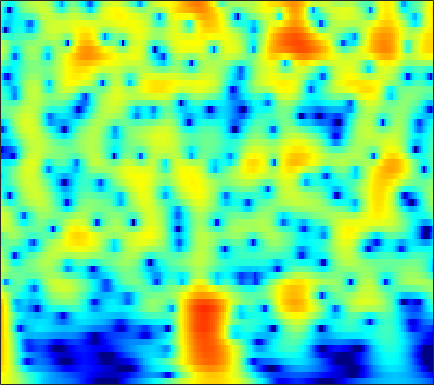

The file beside this chart, header and first rows:
6.0335, 5.7453, 5.3024, 4.7916, 4.3646, 3.7368, 3.0424, 2.4785, 1.6698, 0.7983, -0.13234, -0.86685, -1.8893, -2.9527, -3.7689, -4.8669, -5.9541, -6.7447, -7.7413, -8.6437, -9.4278, -9.9301, -10.488, -10.938
6.663, 6.253, 5.636, 4.944, 4.378, 3.566, 2.693, 2.005, 1.05, 0.06146, -0.9478, -1.71, -2.724, -3.721, -4.451, -5.391, -6.286, -6.924, -7.728, -8.48, -9.183, -9.681, -10.31, -10.9
8.279, 7.612, 6.609, 5.471, 4.531, 3.159, 1.654, 0.442, -1.275, -3.078, -4.913, -6.25, -7.872, -9.182, -9.908, -10.56, -10.96, -11.18, -11.46, -11.8, -12.22, -12.6, -13.18, -13.89
9.31, 8.409, 7.047, 5.489, 4.18, 2.228, 0.000269, -1.885, -4.76, -8.182, -12.37, -16.04, -19.78, -18.5, -16.64, -14.86, -13.84, -13.44, -13.29, -13.51, -14.02, -14.54, -15.41, -16.54
9.353, 8.354, 6.875, 5.232, 3.899, 1.999, -0.01354, -1.572, -3.666, -5.699, -7.569, -8.809, -10.2, -11.27, -11.9, -12.57, -13.12, -13.51, -14.06, -14.77, -15.62, -16.31, -17.25, -18.26
9.707, 8.612, 6.996, 5.2, 3.734, 1.62, -0.6851, -2.544, -5.208, -8.09, -11.16, -13.46, -16.06, -17.28, -17.24, -16.65, -16.04, -15.69, -15.53, -15.9, -16.8, -17.76, -19.38, -21.45
9.874, 8.687, 6.946, 5.027, 3.471, 1.245, -1.161, -3.09, -5.843, -8.817, -11.96, -14.23, -16.36, -16.67, -16.09, -15.16, -14.62, -14.39, -14.13, -14.07, -14.43, -14.94, -15.86, -16.92
9.938, 8.606, 6.662, 4.542, 2.852, 0.5103, -1.861, -3.587, -5.699, -7.454, -8.751, -9.421, -9.972, -10.2, -10.21, -10.03, -9.882, -9.94, -10.11, -10.23, -10.37, -10.57, -10.94, -11.29
10.4, 8.868, 6.569, 3.939, 1.706, -1.72, -5.889, -9.787, -16.46, -18.79, -14.55, -12.33, -10.47, -9.328, -8.797, -8.268, -7.709, -7.417, -7.326, -7.44, -7.601, -7.749, -8.043, -8.424
10.25, 8.716, 6.481, 4.03, 2.064, -0.6884, -3.486, -5.466, -7.589, -8.762, -9.059, -8.957, -8.672, -8.329, -8.181, -8.266, -8.25, -8.054, -7.833, -7.84, -7.96, -8.078, -8.393, -9.022
10.17, 8.633, 6.44, 4.135, 2.374, 0.06412, -2.095, -3.539, -5.173, -6.47, -7.506, -8.163, -8.906, -9.369, -9.492, -9.861, -10.46, -10.61, -10.24, -9.663, -9.23, -9.012, -8.873, -9.111
10.59, 8.803, 6.159, 3.163, 0.6643, -2.984, -6.701, -8.909, -10.07, -9.861, -9.605, -9.742, -10.61, -12.28, -13.5, -16.32, -22.58, -21.59, -15.31, -11.24, -8.648, -7.455, -6.433, -5.627
9.574, 7.78, 5.111, 2.069, -0.5109, -4.406, -8.508, -10.68, -10.93, -9.838, -8.973, -8.678, -8.841, -10.04, -10.54, -9.975, -10.16, -10.23, -9.029, -7.403, -5.726, -4.488, -3.15, -2.221
7.304, 5.757, 3.705, 1.736, 0.3406, -1.353, -2.801, -3.714, -4.692, -5.468, -6.167, -6.646, -7.087, -7.714, -8.584, -8.699, -7.796, -7.136, -6.051, -4.763, -3.618, -2.742, -1.464, -0.3774
4.082, 2.077, -0.1613, -1.476, -1.865, -1.999, -2.103, -2.274, -2.677, -3.34, -4.389, -5.477, -7.057, -8.864, -11.54, -15.31, -13.4, -10.11, -6.652, -4.02, -1.87, -0.6445, 0.6091, 1.704
0.1699, -4.212, -12.45, -10.11, -6.309, -3.539, -2.13, -1.598, -1.381, -1.595, -2.157, -2.871, -4.224, -5.182, -6.252, -7.917, -6.791, -5.273, -3.162, -1.358, 0.1507, 1.188, 2.25, 2.92
3.005, 1.684, 0.2497, -0.6576, -0.988, -1.148, -1.153, -1.137, -1.158, -1.23, -1.323, -1.415, -1.776, -1.822, -1.518, -1.525, -1.306, -0.8862, -0.2989, 0.3958, 0.9477, 1.237, 1.602, 1.782
3.982, 2.959, 1.648, 0.4903, -0.2539, -1.05, -1.585, -1.81, -1.887, -1.785, -1.576, -1.301, -0.9175, -0.8847, -0.5602, 0.03101, 0.3804, 0.646, 0.9544, 1.285, 1.566, 1.595, 1.483, 1.273
3.761, 2.503, 0.6782, -1.331, -2.916, -4.889, -6.161, -6.318, -5.584, -4.413, -3.297, -2.597, -1.537, -0.6779, -0.4287, 0.1673, 0.8144, 1.188, 1.693, 2.032, 2.303, 2.488, 2.484, 2.234
2.517, 1.183, -0.9581, -3.72, -6.411, -11.62, -19.42, -16.57, -10.68, -7.501, -5.478, -4.536, -3.997, -2.876, -2.268, -1.879, -1.172, -0.5592, 0.3281, 1.128, 1.722, 2.175, 2.669, 2.871
0.7093, -0.01604, -1.028, -2.121, -3.012, -4.117, -4.924, -5.233, -5.308, -5.315, -5.481, -5.619, -6.474, -8.131, -8.319, -8.085, -6.862, -5.307, -3.41, -1.646, -0.1542, 0.616, 1.52, 2.327
-2.976, -2.086, -1.202, -0.7612, -0.6744, -0.758, -1.031, -1.338, -1.887, -2.596, -3.777, -4.765, -6.37, -10.98, -13.69, -16.93, -11.83, -8.219, -4.986, -3.049, -1.427, -0.5358, 0.2285, 1.034
-3.027, -1.316, 0.2128, 1.035, 1.365, 1.474, 1.315, 1.052, 0.5364, -0.08379, -0.8539, -1.646, -1.967, -3.102, -3.646, -3.507, -3.3, -2.922, -2.423, -1.858, -1.972, -2.064, -2.371, -2.964
2.859, 2.879, 2.865, 2.758, 2.574, 2.16, 1.579, 1.069, 0.3379, -0.414, -0.8926, -1.286, -1.749, -1.174, -1.433, -1.283, -1.019, -0.9748, -1.137, -1.504, -2.394, -3.678, -6.068, -11.17
4.794, 4.386, 3.756, 3.036, 2.369, 1.305, -0.02336, -1.212, -3.04, -5.082, -6.479, -6.378, -6.188, -4.142, -2.896, -1.909, -1.04, -0.6192, -0.3108, -0.5086, -0.7188, -1.315, -1.986, -2.659
4.755, 4.173, 3.351, 2.394, 1.586, 0.3387, -1.207, -2.686, -5.251, -9.114, -14.13, -15.51, -8.914, -5.659, -3.69, -1.538, -0.3654, 0.2725, 0.8713, 1.051, 1.066, 0.9762, 0.6147, 0.3655
3.103, 2.393, 1.422, 0.5054, -0.09909, -0.8276, -1.462, -1.91, -2.477, -2.897, -3.075, -2.567, -2.32, -0.8898, -0.2303, 0.6966, 1.474, 1.903, 2.148, 2.344, 2.108, 1.953, 1.462, 0.8044
-0.05983, -1.374, -3.255, -4.814, -5.398, -5.049, -3.964, -3.028, -1.911, -0.9058, -0.1082, 0.4561, 1.392, 1.789, 2.433, 2.772, 3.127, 3.253, 3.266, 3.062, 2.703, 2.217, 1.536, 0.4852
-3.123, -5.103, -8.797, -15.7, -22.12, -12.46, -7.078, -4.549, -2.117, -0.3897, 1.014, 1.565, 2.666, 3.07, 3.446, 3.733, 3.799, 3.707, 3.532, 3, 2.469, 1.769, 0.8658, -0.3745
-4.01, -4.526, -5.2, -5.506, -5.356, -4.486, -3.1, -1.964, -0.5153, 0.7541, 1.806, 2.567, 2.944, 3.624, 3.631, 3.798, 3.633, 3.384, 2.916, 2.218, 1.367, 0.6143, -0.645, -1.986
-6.143, -5.31, -4.311, -3.336, -2.639, -1.639, -0.6327, 0.1328, 1.094, 1.987, 2.65, 3.174, 3.576, 3.78, 3.854, 3.597, 3.223, 2.804, 1.951, 1.097, -0.122, -0.9146, -2.368, -3.723
-8.302, -6.433, -4.505, -3.036, -2.058, -0.8913, 0.1748, 0.9142, 1.856, 2.64, 3.391, 3.558, 4.186, 4.009, 4.054, 3.569, 2.86, 2.131, 0.8561, -0.6226, -2.297, -3.472, -4.678, -5.707
-5.706, -5.165, -4.208, -3.31, -2.546, -1.555, -0.4723, 0.3553, 1.475, 2.476, 3.515, 3.917, 4.457, 4.571, 4.479, 4.066, 3.09, 2.08, 0.1228, -2.62, -6.854, -11.1, -13.96, -10.8
-6.825, -7.106, -7.157, -7.027, -6.744, -6.116, -4.856, -3.519, -1.628, 0.3744, 1.762, 3.194, 3.709, 4.672, 4.614, 4.586, 3.981, 3.16, 1.801, -0.29, -2.609, -4.381, -5.576, -4.72
-15.92, -15.96, -15.52, -15.5, -16.98, -21.24, -19.79, -13.55, -7.74, -4.001, -1.034, 0.1803, 2.178, 3.013, 3.638, 3.842, 3.862, 3.575, 3.107, 2.29, 1.659, 1.013, 0.6003, 0.2378
-20.12, -19.04, -16.8, -15.3, -14.66, -13.98, -12.24, -10.08, -7.02, -4.133, -1.788, -0.308, 1.165, 2.124, 2.82, 3.259, 3.436, 3.482, 3.207, 2.929, 2.465, 2.118, 1.64, 1.124
-9.821, -10.16, -9.977, -9.359, -8.591, -7.452, -6.005, -4.855, -3.183, -1.587, -0.2405, 0.907, 1.714, 2.758, 2.998, 3.428, 3.483, 3.428, 3.149, 2.799, 2.196, 1.815, 1.077, 0.4123
-8.126, -8.403, -7.9, -6.83, -5.812, -4.319, -2.839, -1.754, -0.4118, 0.7616, 1.934, 2.33, 3.257, 3.598, 3.794, 3.807, 3.642, 3.289, 2.823, 2.024, 1.19, 0.4632, -0.5741, -1.607
-16.35, -17.35, -11.91, -7.608, -5.325, -2.88, -0.9888, 0.1985, 1.511, 2.623, 3.39, 3.94, 4.31, 4.324, 4.404, 4.005, 3.434, 2.814, 1.746, 0.3829, -0.9867, -2.24, -3.611, -5.047
-7.941, -8.202, -6.652, -4.422, -2.868, -0.988, 0.5623, 1.527, 2.63, 3.527, 3.97, 4.563, 4.542, 4.483, 4.309, 3.673, 2.684, 1.767, -0.04552, -2.411, -5.168, -8.048, -10.97, -12.28
-2.264, -2.163, -1.79, -1.118, -0.5225, 0.3452, 1.211, 1.832, 2.575, 3.14, 3.666, 3.866, 3.935, 4.015, 3.596, 3.064, 2.017, 1.101, -0.7597, -3.106, -6.184, -9.54, -13.69, -13.75
-1.361, -1.195, -1.033, -0.8032, -0.555, -0.1977, 0.2753, 0.705, 1.283, 1.889, 2.603, 2.636, 3.214, 3.217, 3.108, 2.768, 2.212, 1.524, 0.476, -0.6478, -2.062, -3.025, -3.929, -4.62
-1.932, -2.006, -2.192, -2.543, -2.807, -3.031, -2.917, -2.558, -1.641, -0.4284, 0.4519, 1.53, 2.175, 2.533, 2.939, 2.886, 2.722, 2.362, 1.862, 1.206, 0.4361, 0.04877, -0.5255, -0.9512
-2.526, -3.048, -4.061, -5.567, -7.217, -10.05, -12.71, -11.73, -7.638, -4.251, -1.546, 0.00194, 1.249, 2.473, 2.84, 3.162, 3.029, 2.852, 2.33, 1.5, 0.8064, 0.3463, -0.1885, -0.1807
-3.007, -3.833, -5.296, -6.933, -8.227, -10.3, -11.56, -10.72, -7.404, -3.993, -1.274, -0.2701, 1.742, 2.667, 2.967, 3.284, 3.054, 2.656, 1.577, 0.04366, -1.888, -3.84, -5.401, -4.578
-5.331, -7.246, -9.46, -10.53, -10.21, -8.867, -7.345, -6.048, -4.248, -2.516, -1.146, 0.4755, 1.33, 1.985, 2.529, 2.578, 2.394, 1.853, 0.7052, -0.899, -3.435, -6.458, -10.13, -7.784
-7.444, -10.72, -17.53, -20.71, -15.41, -10.83, -7.975, -6.313, -4.556, -3.106, -1.572, -0.9709, -0.2248, 0.6605, 0.9971, 1.154, 1.081, 0.821, 0.4076, -0.2032, -0.9619, -1.332, -1.383, -0.9423
-3.762, -5.192, -6.75, -7.633, -7.794, -7.348, -6.514, -5.789, -4.68, -3.479, -2.46, -2.02, -0.8618, -0.3305, -0.1883, 0.1441, 0.1051, 0.0656, -0.1186, -0.443, -0.6514, -0.5598, -0.3916, 0.02109
0.2047, -1.041, -2.584, -4.047, -5.043, -6.035, -6.427, -6.266, -5.382, -4.042, -3.132, -1.993, -0.7815, -0.3502, -0.1169, 0.1469, -0.03628, -0.212, -0.7501, -1.503, -2.075, -2.161, -2.039, -1.29
3.576, 2.169, -0.003936, -2.57, -4.911, -9.15, -14.8, -14.34, -9.041, -5.521, -2.874, -1.029, -0.1525, 0.6617, 1.152, 1.13, 0.8451, 0.2724, -1.229, -3.43, -6.503, -9.791, -10.3, -5.511
4.846, 3.503, 1.516, -0.7146, -2.586, -5.117, -6.984, -7.066, -5.464, -3.208, -1.19, -1.054, 0.2536, 1.274, 1.545, 1.601, 1.386, 0.8139, -0.2398, -1.793, -3.788, -5.273, -5.428, -3.417
3.44, 2.181, 0.6691, -0.6381, -1.434, -2.256, -2.672, -2.679, -2.418, -1.956, -1.718, -0.8246, -0.1027, 0.1582, 0.321, 0.7499, 0.8551, 0.8498, 0.8971, 0.8303, 0.6373, 0.4185, 0.5523, 0.8786
-0.4063, -2.005, -3.637, -4.309, -4.283, -3.97, -3.587, -3.319, -3.062, -3.057, -2.959, -2.28, -2.638, -2.686, -2.172, -1.515, -0.7013, 0.05846, 0.8159, 1.441, 1.957, 2.363, 2.74, 2.953
-6.582, -11.89, -22.8, -14.3, -10.48, -7.62, -6.065, -5.409, -4.982, -4.949, -5.097, -6.954, -8.994, -9.762, -9.464, -7.255, -4.135, -2.421, -0.532, 0.9477, 2.107, 2.809, 3.369, 3.72
-4.802, -6.921, -8.912, -9.264, -8.797, -7.755, -6.757, -6.154, -5.71, -5.616, -6.242, -8.593, -10.96, -14.23, -13.66, -9.285, -5.218, -2.796, -0.4766, 1.159, 2.278, 2.781, 3.333, 3.67
-2.914, -4.741, -6.895, -8.405, -8.767, -8.223, -6.962, -6.025, -4.96, -4.364, -4.341, -3.616, -3.29, -3.037, -2.803, -1.854, -0.5517, 0.494, 1.614, 2.457, 3.027, 3.284, 3.428, 3.302
-2.382, -4.962, -9.78, -19.32, -26.19, -12.68, -7.925, -5.748, -3.714, -2.283, -1.109, -0.08539, 0.4547, 0.9702, 1.367, 2.078, 2.684, 2.956, 3.37, 3.639, 3.708, 3.667, 3.193, 2.334
-0.7554, -2.181, -4.203, -5.806, -6.246, -5.764, -4.596, -3.53, -2.247, -0.9867, 0.1562, 0.2158, 0.9936, 1.761, 2.378, 2.805, 3.07, 3.219, 3.306, 3.266, 3.042, 2.703, 2.027, 1.001
